Run: headless pygame with SDL's dummy video driver; simulated clock (each Clock.tick advances the game by its frame time, no real sleeping); random seed 0; keys injected as events and as key.get_pressed() state; mouse plan: one left click at the window centre at the start of phase 2, then a move to the lower-right quarter at the start of phase 3.
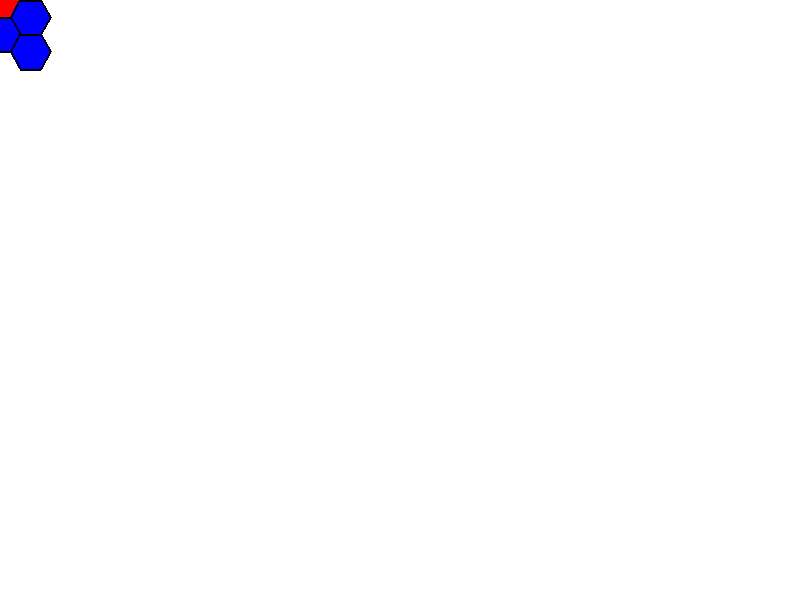
Frame 1 of 4 · flips 1–60 · no input
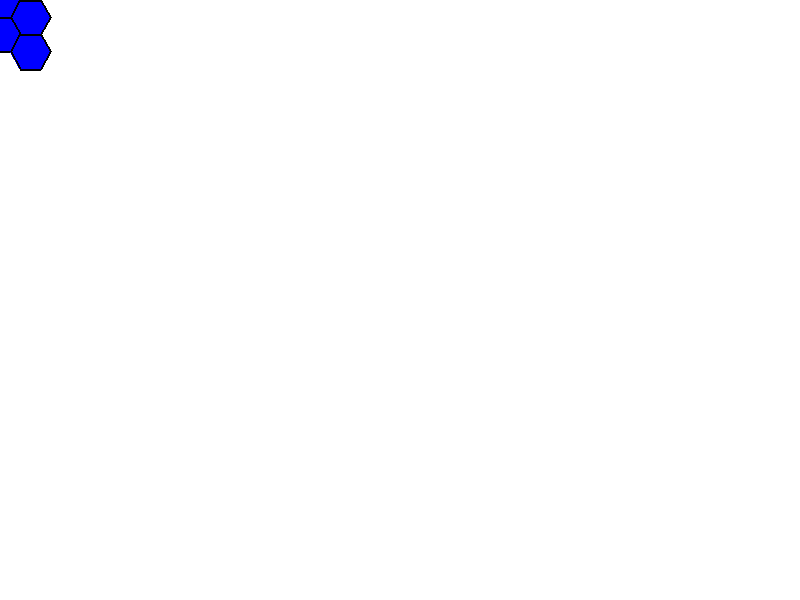
Frame 2 of 4 · flips 61–180 · clicked the window centre · tapped SPACE, RETURN · held RIGHT (→), D
Frame 3 of 4 · flips 181–300 · moved the mouse to the lower-right quarter · held DOWN (↓), S · screen unchanged from frame 2, image omitted
Frame 4 of 4 · flips 301–420 · held LEFT (←), A, UP (↑), W · screen unchanged from frame 3, image omitted

The pygame program that drew these frames:

import math
import pygame
import time

class Hex_node:
    def __init__(self, q, r):
        self.q = q
        self.r = r
        self.neighbors = []

    

def draw_hex(surface, color, pos, size):

    BORDER_SIZE = 2

    BORDER_COLOR = (0,0,0)

    points = []

    for i in range(6):

        angle = math.radians(60*i)

        x_i = pos[0]+ size * math.cos(angle)
        y_i = pos[1]+ size * math.sin(angle)

        points.append((x_i, y_i))

    pygame.draw.polygon(surface, color, points)

    for i in range(6):

        pygame.draw.line(surface, BORDER_COLOR, points[i], points[(i+1) % 6], BORDER_SIZE)
    
def hex_to_pixel(q, r, size):
   
    x = size * (3/2) * q

    y = size * math.sqrt(3) * (r + 0.5 * (q % 2))

    return (x, y)

def pixel_to_hex(x, y, size):

    q = (2 / 3 * x) / size

    r = (-1 / 3 * x + math.sqrt(3) / 3 * y) / size

    return hex_round(q, r)


def hex_round(q, r):
    x = q
    z = r
    y = -x - z

    round_x = round(x)
    round_y = round(y)
    round_z = round(z)

    x_diff = abs(round_x - x)
    y_diff = abs(round_y - y)
    z_diff = abs(round_z - z)

    if x_diff > y_diff and x_diff > z_diff:

        round_x = -round_y - round_z

    elif y_diff > z_diff:

        round_y = -round_x - round_z
        
    else:

        round_z = -round_x - round_y


    return (round_x, round_z)


def build_hex_graph(rows, cols):
    hex_graph = {}

    for r in range(rows):

        for q in range(cols):

            hex_graph[(q, r)] = Hex_node(q, r)

    return hex_graph

def draw_hex_grid(surface, hex_graph, size, highlight_hex=None):

    for (q, r), hex in hex_graph.items():

        center = hex_to_pixel(q, r, size)

        color = (0,0,255)

        if highlight_hex and (q, r) == highlight_hex:

            color = (255,0,0)

        draw_hex(surface, color, center, size)

pygame.init()

screen_setup = (800, 600)

hex_color = (0, 0, 255)

screen = pygame.display.set_mode(screen_setup)

clock = pygame.time.Clock()

hex_size = 20

rows = 2

cols = 2

hex_graph = build_hex_graph(rows, cols)

print(hex_graph)
run = True
while run:

    time.sleep(2)

    for event in pygame.event.get():
        if event.type == pygame.QUIT:
            run = False

    screen.fill((255,255,255))

    mouse_pos = pygame.mouse.get_pos()

    highlight_hex = pixel_to_hex(mouse_pos[0], mouse_pos[1], hex_size)

    draw_hex_grid(screen, hex_graph, hex_size, highlight_hex)

    pygame.display.flip()

    clock.tick(60)

    print(mouse_pos)


pygame.quit
